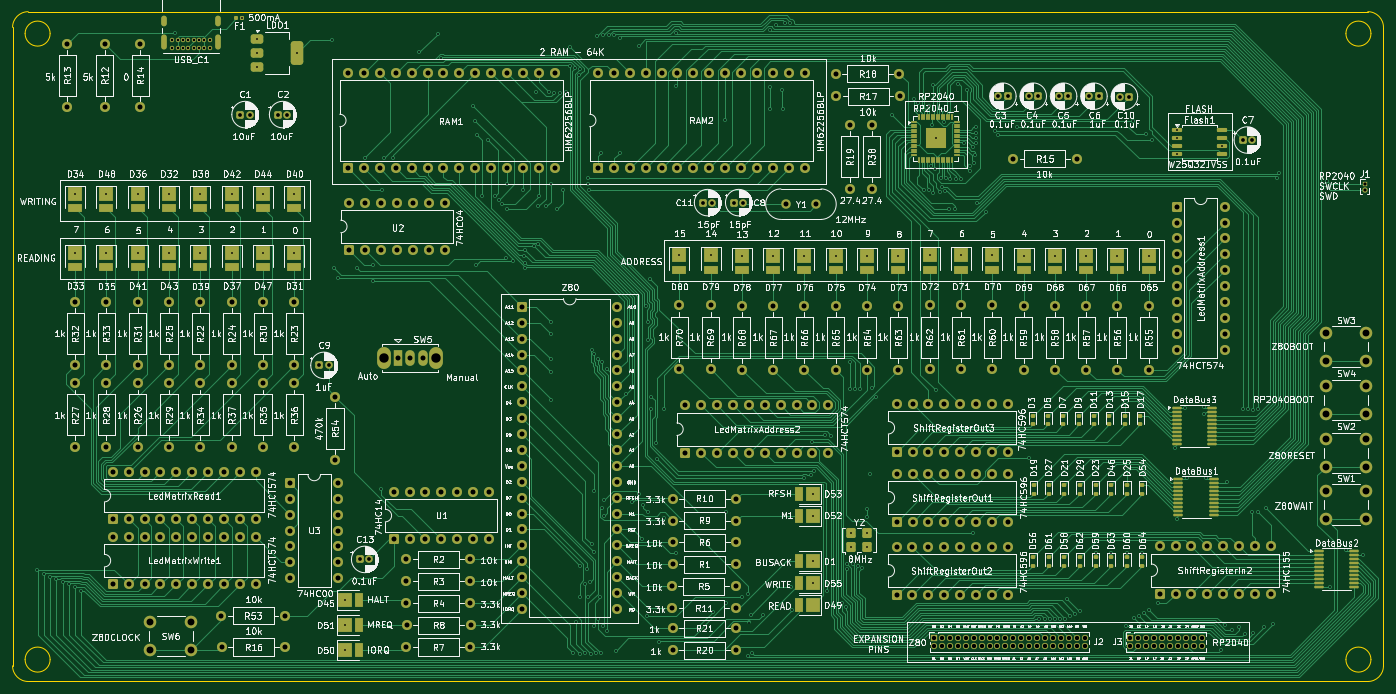
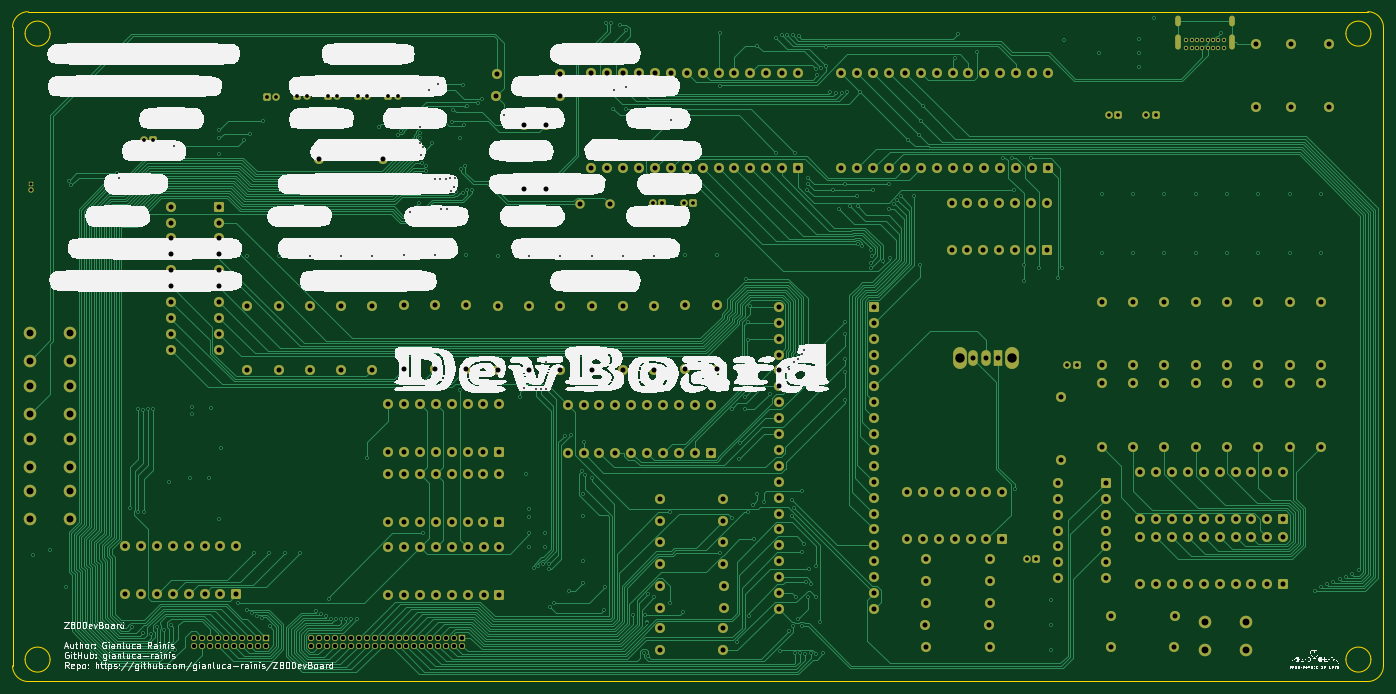
Circuit board: 13 layer files. Board 219.0 x 107.0 mm.
- bottom_copper: Z80DevBoard-B_Cu.gbr (132785 bytes)
- bottom_mask: Z80DevBoard-B_Mask.gbr (17264 bytes)
- paste: Z80DevBoard-B_Paste.gbr (454 bytes)
- bottom_silk: Z80DevBoard-B_Silkscreen.gbr (141023 bytes)
- outline: Z80DevBoard-Edge_Cuts.gbr (1590 bytes)
- top_copper: Z80DevBoard-F_Cu.gbr (173473 bytes)
- top_mask: Z80DevBoard-F_Mask.gbr (26963 bytes)
- paste: Z80DevBoard-F_Paste.gbr (10725 bytes)
- top_silk: Z80DevBoard-F_Silkscreen.gbr (761837 bytes)
- inner_copper: Z80DevBoard-In1_Cu.gbr (45190 bytes)
- inner_copper: Z80DevBoard-In2_Cu.gbr (1115124 bytes)
- drill: Z80DevBoard-NPTH.drl (269 bytes)
- drill: Z80DevBoard-PTH.drl (13692 bytes)

=== bottom_copper: Z80DevBoard-B_Cu.gbr (132785 bytes, source omitted) ===
=== bottom_mask: Z80DevBoard-B_Mask.gbr (17264 bytes, source omitted) ===
=== paste: Z80DevBoard-B_Paste.gbr ===
%TF.GenerationSoftware,KiCad,Pcbnew,9.0.6*%
%TF.CreationDate,2026-03-26T09:19:22+01:00*%
%TF.ProjectId,Z80DevBoard,5a383044-6576-4426-9f61-72642e6b6963,rev?*%
%TF.SameCoordinates,Original*%
%TF.FileFunction,Paste,Bot*%
%TF.FilePolarity,Positive*%
%FSLAX46Y46*%
G04 Gerber Fmt 4.6, Leading zero omitted, Abs format (unit mm)*
G04 Created by KiCad (PCBNEW 9.0.6) date 2026-03-26 09:19:22*
%MOMM*%
%LPD*%
G01*
G04 APERTURE LIST*
G04 APERTURE END LIST*
M02*

=== bottom_silk: Z80DevBoard-B_Silkscreen.gbr (141023 bytes, source omitted) ===
=== outline: Z80DevBoard-Edge_Cuts.gbr ===
%TF.GenerationSoftware,KiCad,Pcbnew,9.0.6*%
%TF.CreationDate,2026-03-26T09:19:22+01:00*%
%TF.ProjectId,Z80DevBoard,5a383044-6576-4426-9f61-72642e6b6963,rev?*%
%TF.SameCoordinates,Original*%
%TF.FileFunction,Profile,NP*%
%FSLAX46Y46*%
G04 Gerber Fmt 4.6, Leading zero omitted, Abs format (unit mm)*
G04 Created by KiCad (PCBNEW 9.0.6) date 2026-03-26 09:19:22*
%MOMM*%
%LPD*%
G01*
G04 APERTURE LIST*
%TA.AperFunction,Profile*%
%ADD10C,0.050000*%
%TD*%
G04 APERTURE END LIST*
D10*
X44000000Y-142000000D02*
G75*
G02*
X40000000Y-142000000I-2000000J0D01*
G01*
X40000000Y-142000000D02*
G75*
G02*
X44000000Y-142000000I2000000J0D01*
G01*
X257000000Y-41000000D02*
X257000000Y-143000000D01*
X38000000Y-41000000D02*
G75*
G02*
X40500000Y-38500000I2500000J0D01*
G01*
X255000000Y-142000000D02*
G75*
G02*
X251000000Y-142000000I-2000000J0D01*
G01*
X251000000Y-142000000D02*
G75*
G02*
X255000000Y-142000000I2000000J0D01*
G01*
X38000000Y-143000000D02*
X38000000Y-41000000D01*
X255000000Y-42000000D02*
G75*
G02*
X251000000Y-42000000I-2000000J0D01*
G01*
X251000000Y-42000000D02*
G75*
G02*
X255000000Y-42000000I2000000J0D01*
G01*
X40500000Y-145500000D02*
G75*
G02*
X38000000Y-143000000I0J2500000D01*
G01*
X44000000Y-42000000D02*
G75*
G02*
X40000000Y-42000000I-2000000J0D01*
G01*
X40000000Y-42000000D02*
G75*
G02*
X44000000Y-42000000I2000000J0D01*
G01*
X254500000Y-145500000D02*
X40500000Y-145500000D01*
X254500000Y-38500000D02*
G75*
G02*
X257000000Y-41000000I0J-2500000D01*
G01*
X257000000Y-143000000D02*
G75*
G02*
X254500000Y-145500000I-2500000J0D01*
G01*
X40500000Y-38500000D02*
X254500000Y-38500000D01*
M02*

=== top_copper: Z80DevBoard-F_Cu.gbr (173473 bytes, source omitted) ===
=== top_mask: Z80DevBoard-F_Mask.gbr (26963 bytes, source omitted) ===
=== paste: Z80DevBoard-F_Paste.gbr (10725 bytes, source omitted) ===
=== top_silk: Z80DevBoard-F_Silkscreen.gbr (761837 bytes, source omitted) ===
=== inner_copper: Z80DevBoard-In1_Cu.gbr (45190 bytes, source omitted) ===
=== inner_copper: Z80DevBoard-In2_Cu.gbr (1115124 bytes, source omitted) ===
=== drill: Z80DevBoard-NPTH.drl ===
M48
; DRILL file {KiCad 9.0.6} date 2026-03-26T09:19:25+0100
; FORMAT={-:-/ absolute / metric / decimal}
; #@! TF.CreationDate,2026-03-26T09:19:25+01:00
; #@! TF.GenerationSoftware,Kicad,Pcbnew,9.0.6
; #@! TF.FileFunction,NonPlated,1,4,NPTH
FMAT,2
METRIC
%
G90
G05
M30

=== drill: Z80DevBoard-PTH.drl (13692 bytes, source omitted) ===
